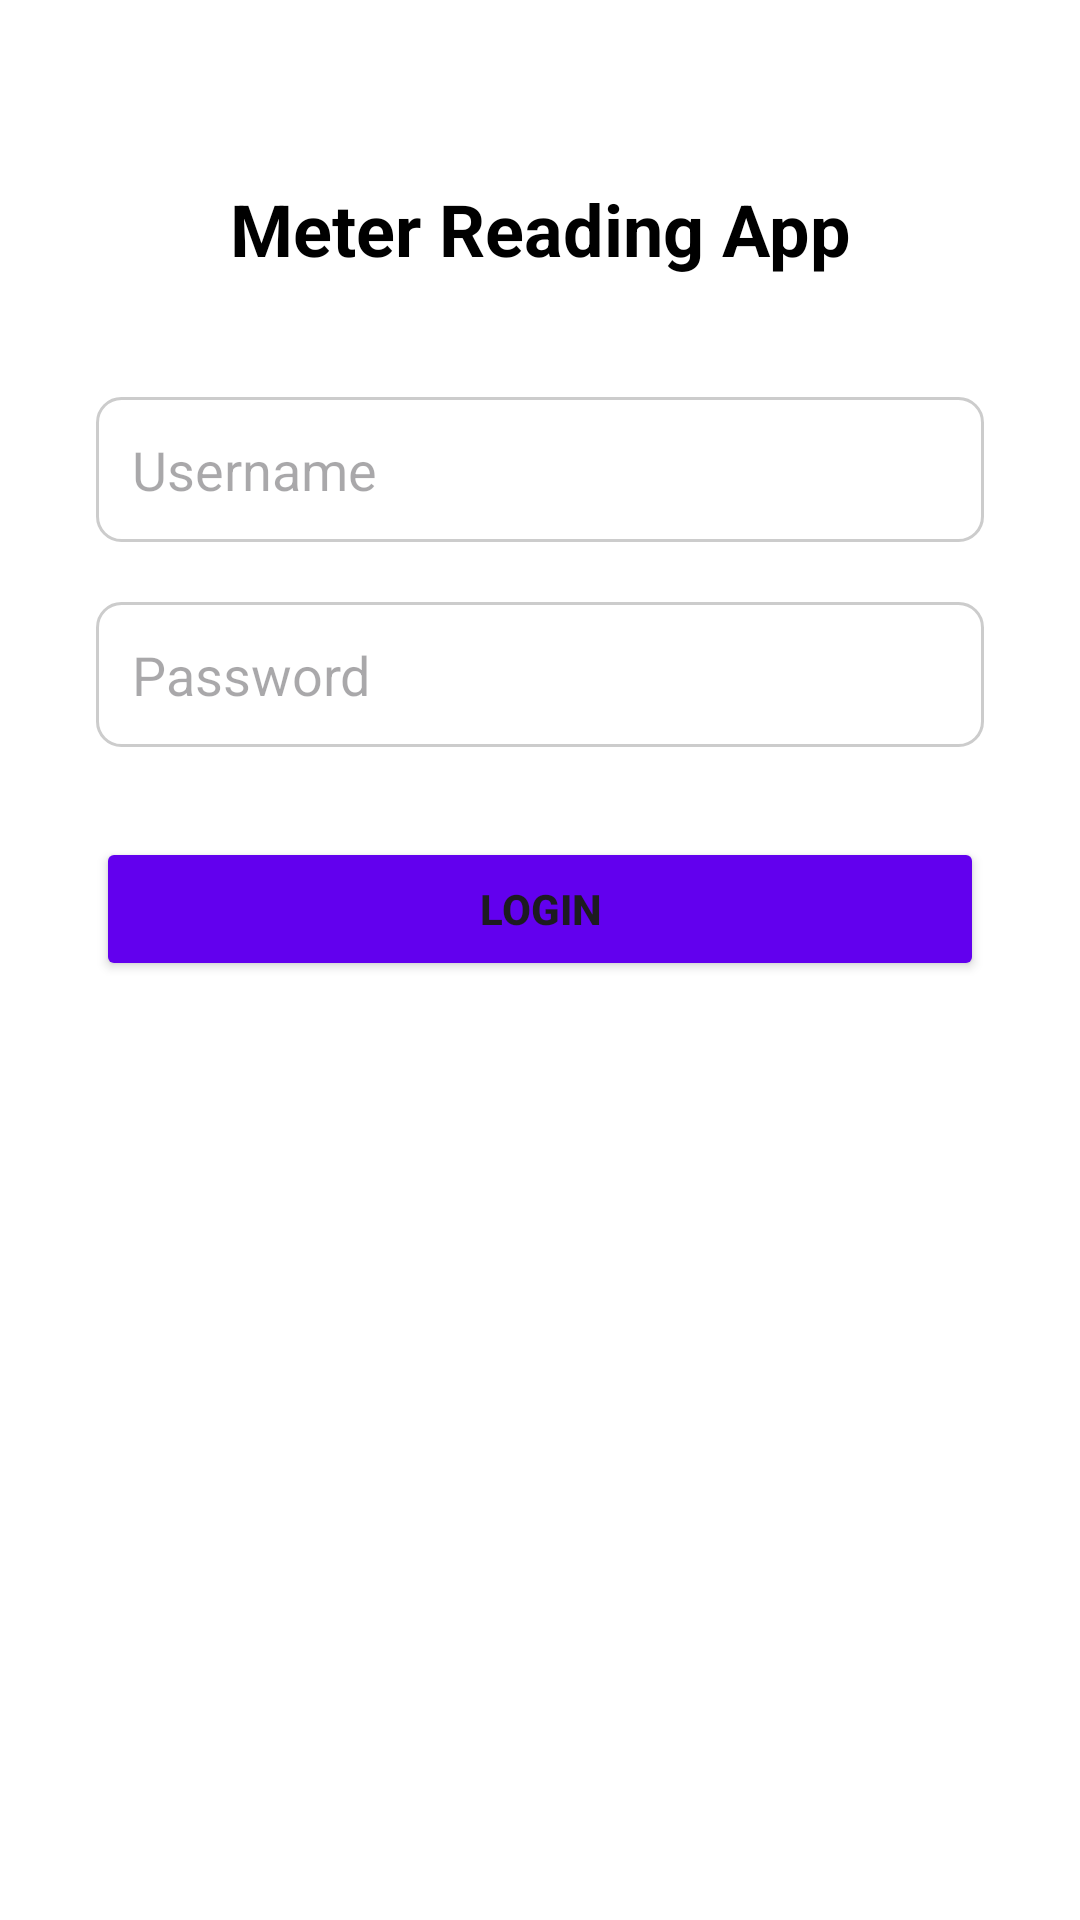

Write the Android layout XML for this screen, with the resource values it uses.
<!-- AndroidManifest.xml: application theme Theme.Watermeterreader -->
<!-- res/layout/activity_login.xml -->
<?xml version="1.0" encoding="utf-8"?>
<androidx.constraintlayout.widget.ConstraintLayout
    xmlns:android="http://schemas.android.com/apk/res/android"
    xmlns:app="http://schemas.android.com/apk/res-auto"
    android:layout_width="match_parent"
    android:layout_height="match_parent"
    android:background="@color/white">

    <TextView
        android:id="@+id/tvTitle"
        android:layout_width="0dp"
        android:layout_height="wrap_content"
        android:text="Meter Reading App"
        android:textSize="24sp"
        android:textStyle="bold"
        android:textColor="@color/black"
        android:gravity="center"
        app:layout_constraintTop_toTopOf="parent"
        app:layout_constraintBottom_toTopOf="@id/etUsername"
        app:layout_constraintStart_toStartOf="parent"
        app:layout_constraintEnd_toEndOf="parent"
        android:layout_marginTop="60dp"/>

    <EditText
        android:id="@+id/etUsername"
        android:layout_width="0dp"
        android:layout_height="wrap_content"
        android:hint="Username"
        android:padding="12dp"
        android:background="@drawable/edit_text_bg"
        app:layout_constraintTop_toBottomOf="@id/tvTitle"
        app:layout_constraintStart_toStartOf="parent"
        app:layout_constraintEnd_toEndOf="parent"
        android:layout_marginStart="32dp"
        android:layout_marginEnd="32dp"
        android:layout_marginTop="40dp"/>

    <EditText
        android:id="@+id/etPassword"
        android:layout_width="0dp"
        android:layout_height="wrap_content"
        android:hint="Password"
        android:padding="12dp"
        android:inputType="textPassword"
        android:background="@drawable/edit_text_bg"
        app:layout_constraintTop_toBottomOf="@id/etUsername"
        app:layout_constraintStart_toStartOf="parent"
        app:layout_constraintEnd_toEndOf="parent"
        android:layout_marginStart="32dp"
        android:layout_marginEnd="32dp"
        android:layout_marginTop="20dp"/>

    <Button
        android:id="@+id/btnLogin"
        android:layout_width="0dp"
        android:layout_height="wrap_content"
        android:text="Login"
        android:textStyle="bold"
        android:backgroundTint="@color/design_default_color_primary"
        app:layout_constraintTop_toBottomOf="@id/etPassword"
        app:layout_constraintStart_toStartOf="parent"
        app:layout_constraintEnd_toEndOf="parent"
        android:layout_marginStart="32dp"
        android:layout_marginEnd="32dp"
        android:layout_marginTop="30dp"/>
</androidx.constraintlayout.widget.ConstraintLayout>
<!-- resources referenced by this layout -->
<resources>
  <!-- drawable edit_text_bg (drawable) -->
  <?xml version="1.0" encoding="utf-8"?>
  <shape xmlns:android="http://schemas.android.com/apk/res/android" android:shape="rectangle">
      <solid android:color="#FFFFFF"/>
      <stroke android:width="1dp" android:color="#CCCCCC"/>
      <corners android:radius="8dp"/>
      <padding android:left="8dp" android:top="8dp" android:right="8dp" android:bottom="8dp"/>
  </shape>
  <style name="Theme.Watermeterreader" parent="Base.Theme.Watermeterreader" />
  <style name="Base.Theme.Watermeterreader" parent="Theme.Material3.DayNight.NoActionBar">
          
          
      </style>
  <!-- not gathered from this repository: default colours our renderer supplied (Android Studio template values) -->
  <color name="black">#FF000000</color>
  <color name="white">#FFFFFFFF</color>
</resources>
